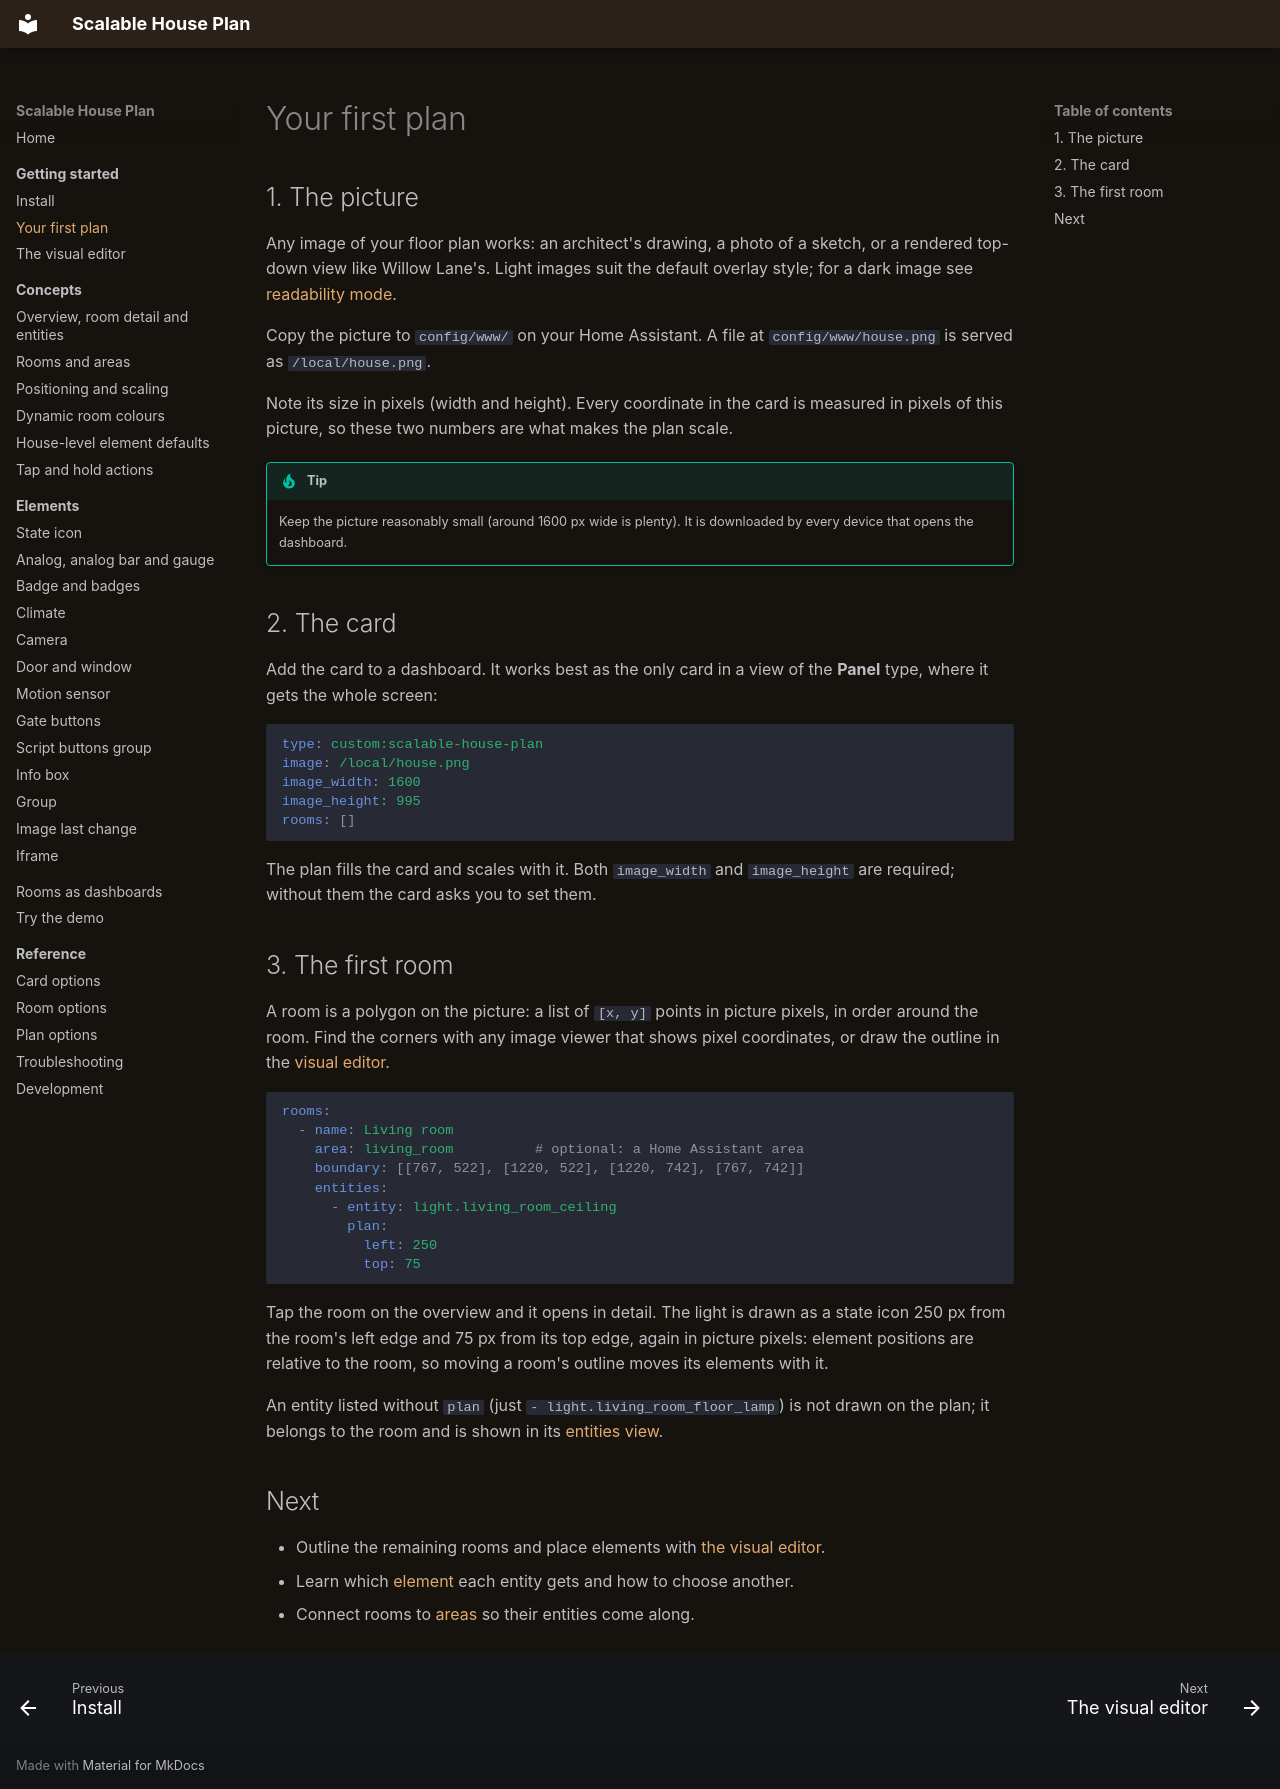

repository: Scarfsail/hass-scalable-house-plan · page: getting-started/first-plan/index.html · generator: mkdocs

# Your first plan

## 1. The picture

Any image of your floor plan works: an architect's drawing, a photo of a sketch, or a rendered top-down view like Willow Lane's. Light images suit the default overlay style; for a dark image see [readability mode](../concepts/positioning.md#readability-mode).

Copy the picture to `config/www/` on your Home Assistant. A file at `config/www/house.png` is served as `/local/house.png`.

Note its size in pixels (width and height). Every coordinate in the card is measured in pixels of this picture, so these two numbers are what makes the plan scale.

!!! tip
    Keep the picture reasonably small (around 1600 px wide is plenty). It is downloaded by every device that opens the dashboard.

## 2. The card

Add the card to a dashboard. It works best as the only card in a view of the **Panel** type, where it gets the whole screen:

```yaml
type: custom:scalable-house-plan
image: /local/house.png
image_width: 1600
image_height: 995
rooms: []
```

The plan fills the card and scales with it. Both `image_width` and `image_height` are required; without them the card asks you to set them.

## 3. The first room

A room is a polygon on the picture: a list of `[x, y]` points in picture pixels, in order around the room. Find the corners with any image viewer that shows pixel coordinates, or draw the outline in the [visual editor](visual-editor.md).

```yaml
rooms:
  - name: Living room
    area: living_room          # optional: a Home Assistant area
    boundary: [[767, 522], [1220, 522], [1220, 742], [767, 742]]
    entities:
      - entity: light.living_room_ceiling
        plan:
          left: 250
          top: 75
```

Tap the room on the overview and it opens in detail. The light is drawn as a state icon 250 px from the room's left edge and 75 px from its top edge, again in picture pixels: element positions are relative to the room, so moving a room's outline moves its elements with it.

An entity listed without `plan` (just `- light.living_room_floor_lamp`) is not drawn on the plan; it belongs to the room and is shown in its [entities view](../concepts/views.md#entities-view).

## Next

- Outline the remaining rooms and place elements with [the visual editor](visual-editor.md).
- Learn which [element](../elements/index.md) each entity gets and how to choose another.
- Connect rooms to [areas](../concepts/rooms-and-areas.md) so their entities come along.
